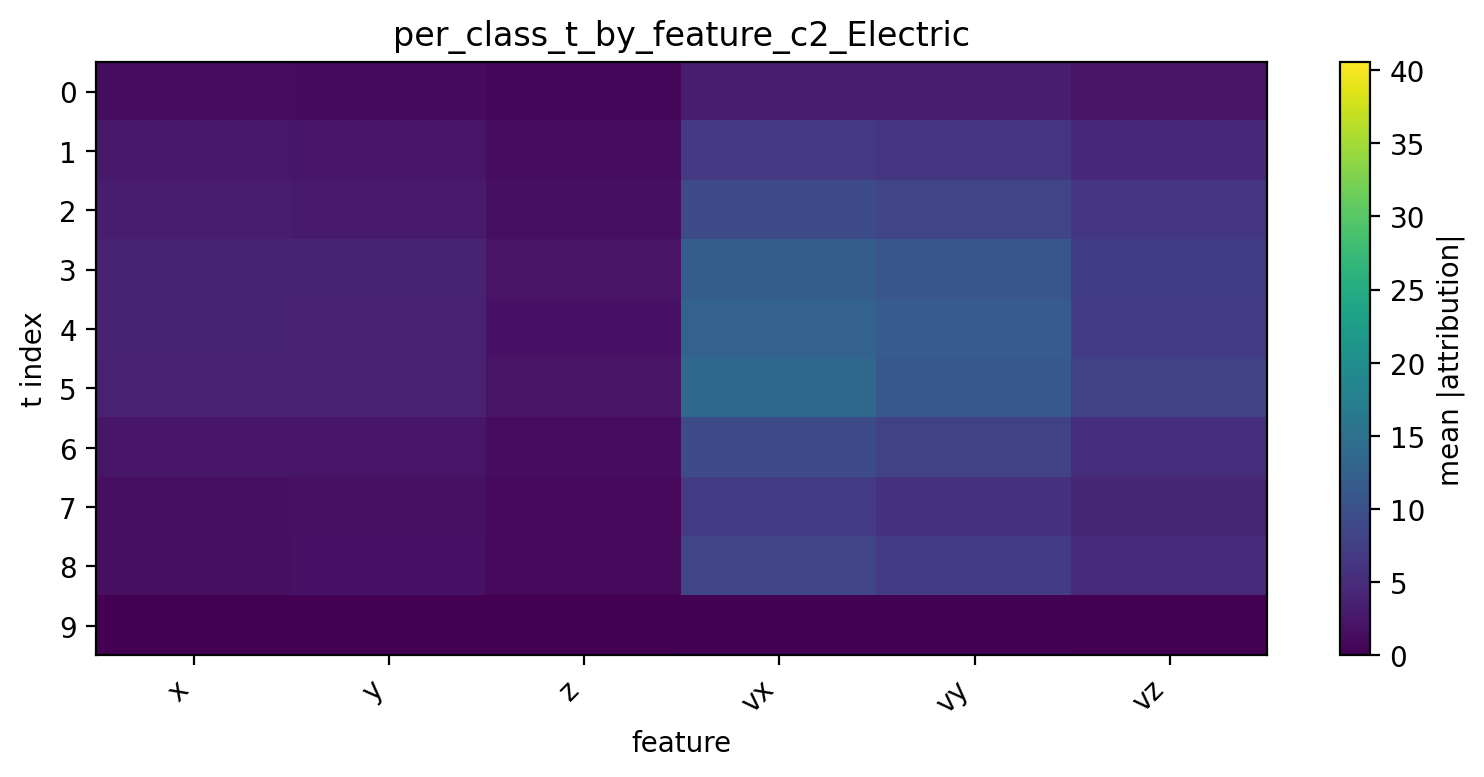

The table this chart was drawn from, first rows:
t, x, y, z, vx, vy, vz
0, 1.325, 1.22, 0.7308, 3.166, 3.022, 2.168
1, 2.564, 2.408, 1.412, 6.711, 6.334, 4.693
2, 3.154, 2.939, 1.715, 9.292, 8.523, 6.392
3, 3.931, 3.868, 2.126, 11.96, 10.69, 7.428
4, 3.869, 3.77, 1.995, 12.72, 11.62, 7.033
5, 3.765, 3.701, 2.159, 13.72, 11.23, 7.978
6, 2.421, 2.517, 1.325, 9.365, 7.826, 5.27
7, 1.73, 1.809, 1.05, 7.024, 5.984, 4.344
8, 1.703, 2.005, 1.043, 8.553, 7.238, 4.838
9, 0.1497, 0.1483, 0.06783, 0.2338, 0.2668, 0.09526
